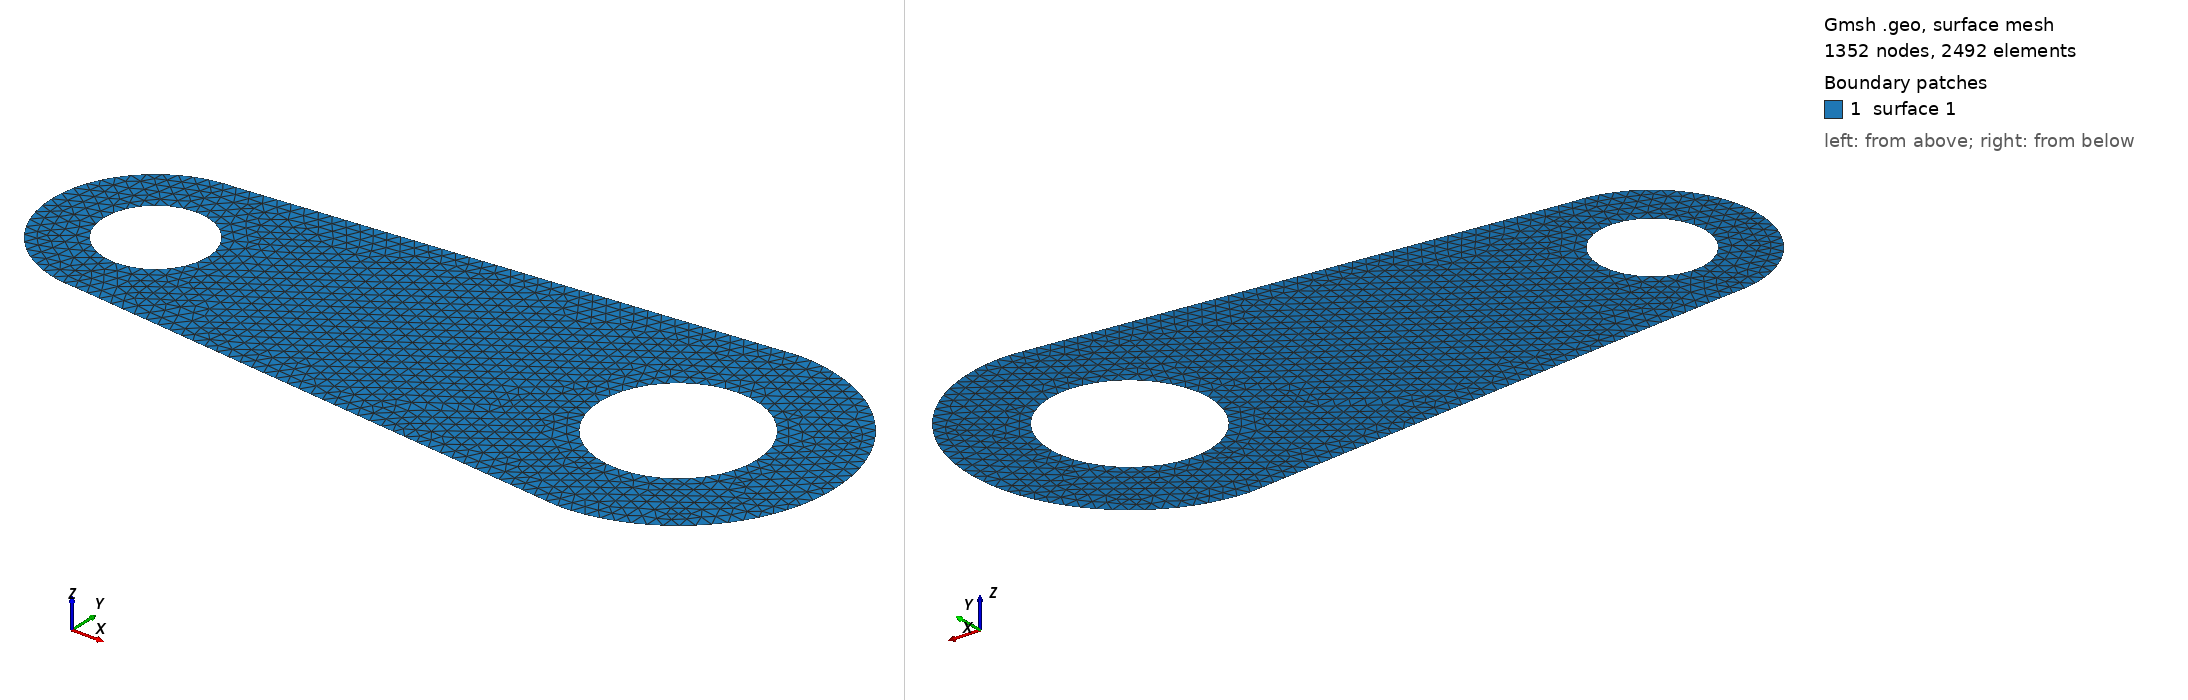

Gmsh geometry script, surface-meshed: 1352 nodes, 2492 surface elements. Boundary patches (legend numbers): 1 surface 1. Left view from above one corner, right view from below the opposite corner. The script declares no physical surfaces, so the legend lists its geometric surfaces. The drawing asked Gmsh for element sizes between 1% and 20% of the model's largest extent; the script's own settings can give other sizes.

=== arm.geo (drawn) ===
//+
SetFactory("OpenCASCADE");
//+
Point(1) = {-1.4, 0, 0, 0.05};
//+
Point(2) = {-1.2, 0, 0, 0.05};
//+
Point(3) = {-0.8, 0, 0, 0.05};
//+
Point(4) = {-1, 0.4, 0, 0.05};
//+
Point(5) = {-1, 0.2, 0, 0.05};
//+
Point(6) = {-1, -0.2, 0, 0.05};
//+
Point(7) = {-1, -0.4, 0, 0.05};
//+
Point(8) = {1, 0.6, 0, 0.05};
//+
Point(9) = {1, 0.3, 0, 0.05};
//+
Point(10) = {1, -0.3, 0, 0.05};
//+
Point(11) = {1, -0.6, 0, 0.05};
//+
Point(12) = {0.7, 0, 0, 0.05};
//+
Point(13) = {1.3, 0, 0, 0.05};
//+
Point(14) = {1.6, 0, 0, 0.05};
//+
Point(15) = {1, 0, 0, 0.05};
//+
Point(16) = {-1, 0, 0, 0.05};

//+
Circle(1) = {5, 16, 2};
//+
Circle(2) = {2, 16, 6};
//+
Circle(3) = {6, 16, 3};
//+
Circle(4) = {3, 16, 5};
//+
Circle(5) = {4, 16, 1};
//+
Circle(6) = {1, 16, 7};
//+
Circle(7) = {10, 15, 13};
//+
Circle(8) = {13, 15, 9};
//+
Circle(9) = {9, 15, 12};
//+
Circle(10) = {12, 15, 10};
//+
Circle(11) = {11, 15, 14};
//+
Circle(12) = {14, 15, 8};
//+
Line(13) = {4, 8};
//+
Line(14) = {7, 11};
//+
Recursive Delete {
  Point{16}; 
}
//+
Recursive Delete {
  Point{15}; 
}
//+
Curve Loop(1) = {13, -12, -11, -14, -6, -5};
//+
Curve Loop(2) = {4, 1, 2, 3};
//+
Curve Loop(3) = {9, 10, 7, 8};
//+
Plane Surface(1) = {1, 2, 3};
//+
Physical Curve("load", 15) = {1, 2, 3, 4};
//+
Physical Curve("fixed", 16) = {9, 10, 7, 8};
//+
SetFactory("Built-in");
